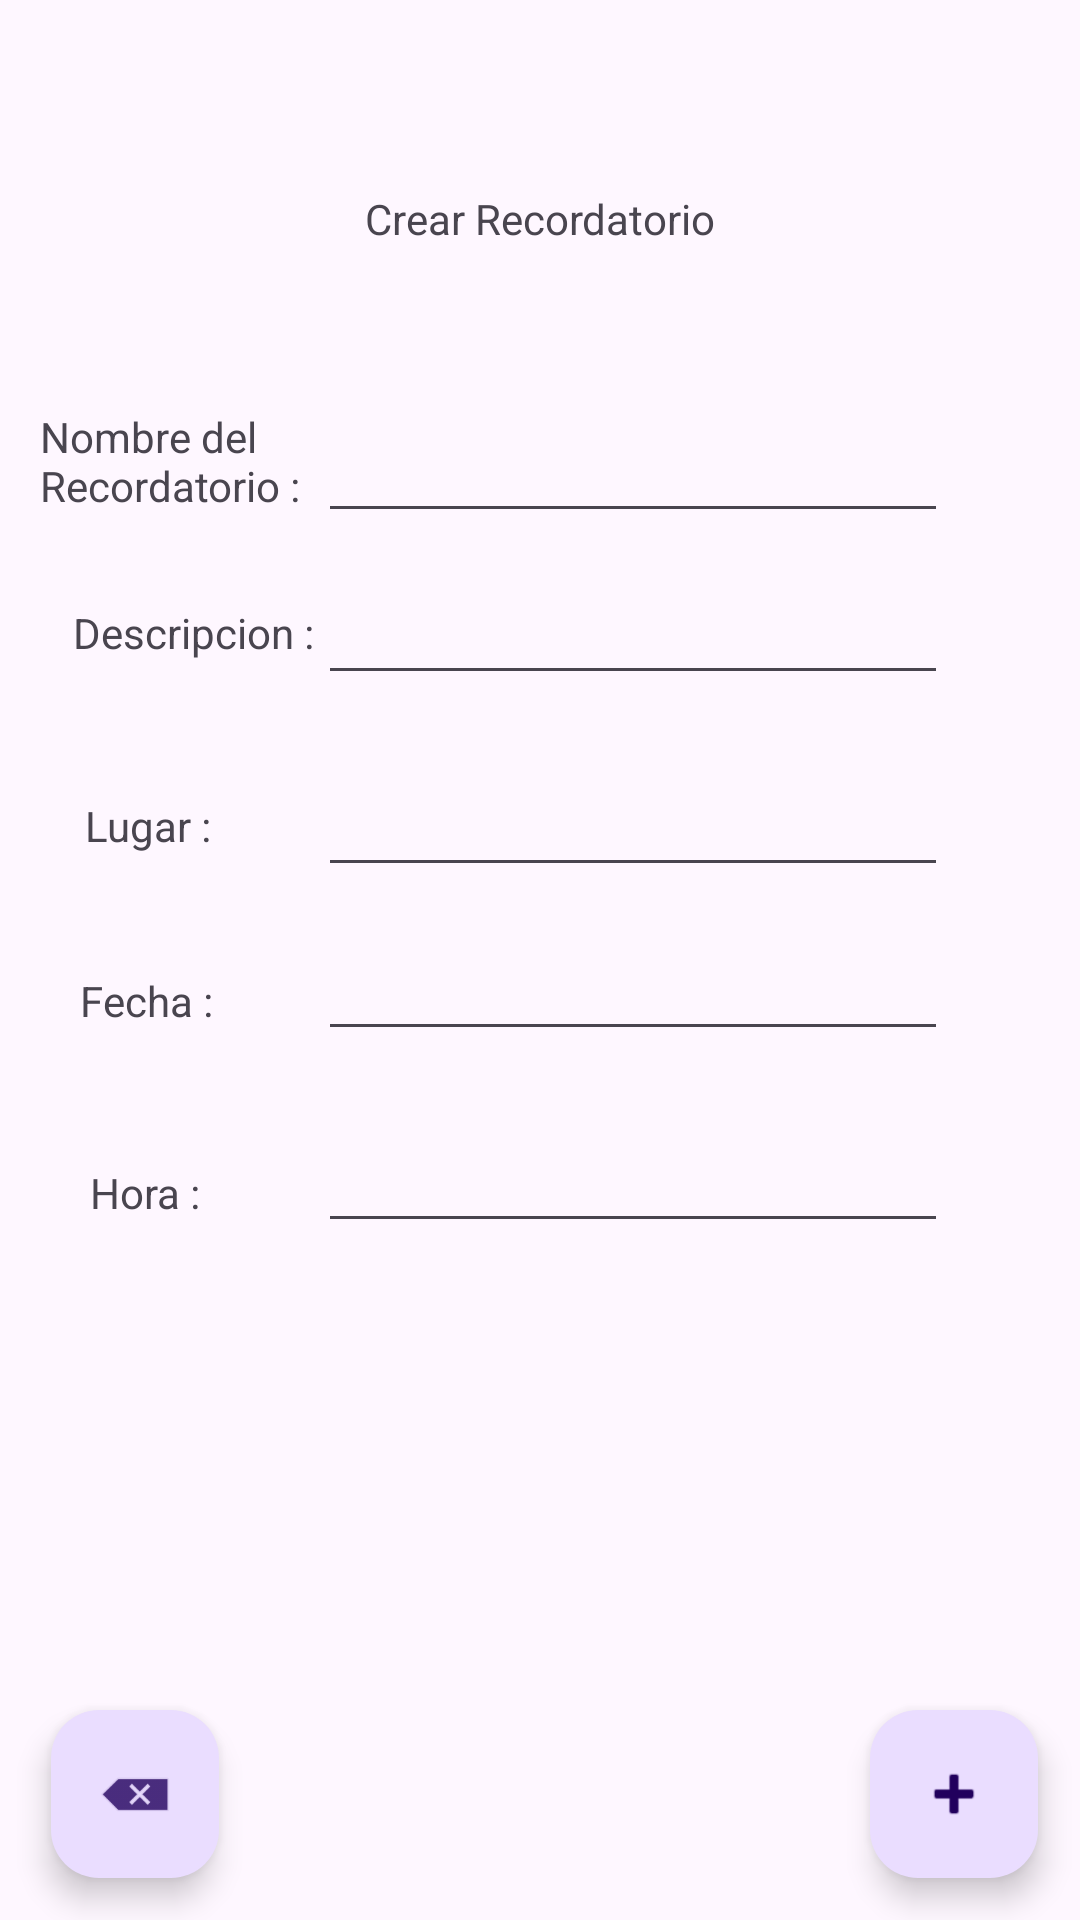

Android layout source for this screen:
<!-- AndroidManifest.xml: application theme Theme.AlertFox -->
<!-- res/layout/activity_opcion1.xml -->
<?xml version="1.0" encoding="utf-8"?>
<androidx.constraintlayout.widget.ConstraintLayout xmlns:android="http://schemas.android.com/apk/res/android"
    xmlns:app="http://schemas.android.com/apk/res-auto"
    xmlns:tools="http://schemas.android.com/tools"
    android:id="@+id/main"
    android:layout_width="match_parent"
    android:layout_height="match_parent"
    tools:context=".Opcion1">

    <com.google.android.material.floatingactionbutton.FloatingActionButton
        android:id="@+id/btnAgregar"
        android:layout_width="wrap_content"
        android:layout_height="wrap_content"
        android:clickable="true"
        app:layout_constraintBottom_toBottomOf="parent"
        app:layout_constraintEnd_toEndOf="parent"
        app:layout_constraintHorizontal_bias="0.954"
        app:layout_constraintStart_toStartOf="parent"
        app:layout_constraintTop_toTopOf="parent"
        app:layout_constraintVertical_bias="0.976"
        app:srcCompat="@android:drawable/ic_input_add" />

    <com.google.android.material.floatingactionbutton.FloatingActionButton
        android:id="@+id/btnDevolver"
        android:layout_width="wrap_content"
        android:layout_height="wrap_content"
        android:clickable="true"
        app:layout_constraintBottom_toBottomOf="parent"
        app:layout_constraintEnd_toEndOf="parent"
        app:layout_constraintHorizontal_bias="0.056"
        app:layout_constraintStart_toStartOf="parent"
        app:layout_constraintTop_toTopOf="parent"
        app:layout_constraintVertical_bias="0.976"
        app:srcCompat="@android:drawable/ic_input_delete" />

    <EditText
        android:id="@+id/txtHora"
        android:layout_width="wrap_content"
        android:layout_height="wrap_content"
        android:ems="10"
        android:inputType="time"
        app:layout_constraintBottom_toBottomOf="parent"
        app:layout_constraintEnd_toEndOf="parent"
        app:layout_constraintHorizontal_bias="0.706"
        app:layout_constraintStart_toStartOf="parent"
        app:layout_constraintTop_toTopOf="parent"
        app:layout_constraintVertical_bias="0.623" />

    <TextView
        android:id="@+id/textView4"
        android:layout_width="wrap_content"
        android:layout_height="wrap_content"
        android:text="Fecha :"
        app:layout_constraintBottom_toBottomOf="parent"
        app:layout_constraintEnd_toEndOf="parent"
        app:layout_constraintHorizontal_bias="0.084"
        app:layout_constraintStart_toStartOf="parent"
        app:layout_constraintTop_toTopOf="parent"
        app:layout_constraintVertical_bias="0.522" />

    <EditText
        android:id="@+id/txtDescripcion"
        android:layout_width="210dp"
        android:layout_height="43dp"
        android:ems="10"
        android:inputType="text"
        app:layout_constraintBottom_toBottomOf="parent"
        app:layout_constraintEnd_toEndOf="parent"
        app:layout_constraintHorizontal_bias="0.706"
        app:layout_constraintStart_toStartOf="parent"
        app:layout_constraintTop_toTopOf="parent"
        app:layout_constraintVertical_bias="0.316" />

    <EditText
        android:id="@+id/txtFecha"
        android:layout_width="wrap_content"
        android:layout_height="wrap_content"
        android:ems="10"
        android:inputType="date"
        app:layout_constraintBottom_toBottomOf="parent"
        app:layout_constraintEnd_toEndOf="parent"
        app:layout_constraintHorizontal_bias="0.706"
        app:layout_constraintStart_toStartOf="parent"
        app:layout_constraintTop_toTopOf="parent"
        app:layout_constraintVertical_bias="0.516" />

    <EditText
        android:id="@+id/txtLugar"
        android:layout_width="wrap_content"
        android:layout_height="wrap_content"
        android:ems="10"
        android:inputType="text"
        app:layout_constraintBottom_toBottomOf="parent"
        app:layout_constraintEnd_toEndOf="parent"
        app:layout_constraintHorizontal_bias="0.706"
        app:layout_constraintStart_toStartOf="parent"
        app:layout_constraintTop_toTopOf="parent"
        app:layout_constraintVertical_bias="0.425" />

    <EditText
        android:id="@+id/txtNombre"
        android:layout_width="wrap_content"
        android:layout_height="wrap_content"
        android:ems="10"
        android:inputType="text"
        app:layout_constraintBottom_toBottomOf="parent"
        app:layout_constraintEnd_toEndOf="parent"
        app:layout_constraintHorizontal_bias="0.706"
        app:layout_constraintStart_toStartOf="parent"
        app:layout_constraintTop_toTopOf="parent"
        app:layout_constraintVertical_bias="0.228" />

    <TextView
        android:id="@+id/textView5"
        android:layout_width="wrap_content"
        android:layout_height="wrap_content"
        android:text="Hora :"
        app:layout_constraintBottom_toBottomOf="parent"
        app:layout_constraintEnd_toEndOf="parent"
        app:layout_constraintHorizontal_bias="0.093"
        app:layout_constraintStart_toStartOf="parent"
        app:layout_constraintTop_toTopOf="parent"
        app:layout_constraintVertical_bias="0.625" />

    <TextView
        android:id="@+id/textView"
        android:layout_width="105dp"
        android:layout_height="41dp"
        android:text="Nombre del Recordatorio :"
        app:layout_constraintBottom_toBottomOf="parent"
        app:layout_constraintEnd_toEndOf="parent"
        app:layout_constraintHorizontal_bias="0.052"
        app:layout_constraintStart_toStartOf="parent"
        app:layout_constraintTop_toTopOf="parent"
        app:layout_constraintVertical_bias="0.227" />

    <TextView
        android:id="@+id/textView2"
        android:layout_width="wrap_content"
        android:layout_height="wrap_content"
        android:text="Descripcion :"
        app:layout_constraintBottom_toBottomOf="parent"
        app:layout_constraintEnd_toEndOf="parent"
        app:layout_constraintHorizontal_bias="0.087"
        app:layout_constraintStart_toStartOf="parent"
        app:layout_constraintTop_toTopOf="parent"
        app:layout_constraintVertical_bias="0.324" />

    <TextView
        android:id="@+id/textView3"
        android:layout_width="wrap_content"
        android:layout_height="wrap_content"
        android:text="Lugar :"
        app:layout_constraintBottom_toBottomOf="parent"
        app:layout_constraintEnd_toEndOf="parent"
        app:layout_constraintHorizontal_bias="0.089"
        app:layout_constraintStart_toStartOf="parent"
        app:layout_constraintTop_toTopOf="parent"
        app:layout_constraintVertical_bias="0.428" />

    <TextView
        android:id="@+id/textView6"
        android:layout_width="wrap_content"
        android:layout_height="wrap_content"
        android:text="Crear Recordatorio"
        app:layout_constraintBottom_toBottomOf="parent"
        app:layout_constraintEnd_toEndOf="parent"
        app:layout_constraintStart_toStartOf="parent"
        app:layout_constraintTop_toTopOf="parent"
        app:layout_constraintVertical_bias="0.102" />

</androidx.constraintlayout.widget.ConstraintLayout>
<!-- resources referenced by this layout -->
<resources>
  <style name="Theme.AlertFox" parent="Base.Theme.AlertFox" />
  <style name="Base.Theme.AlertFox" parent="Theme.Material3.DayNight.NoActionBar">
          
          
      </style>
</resources>
